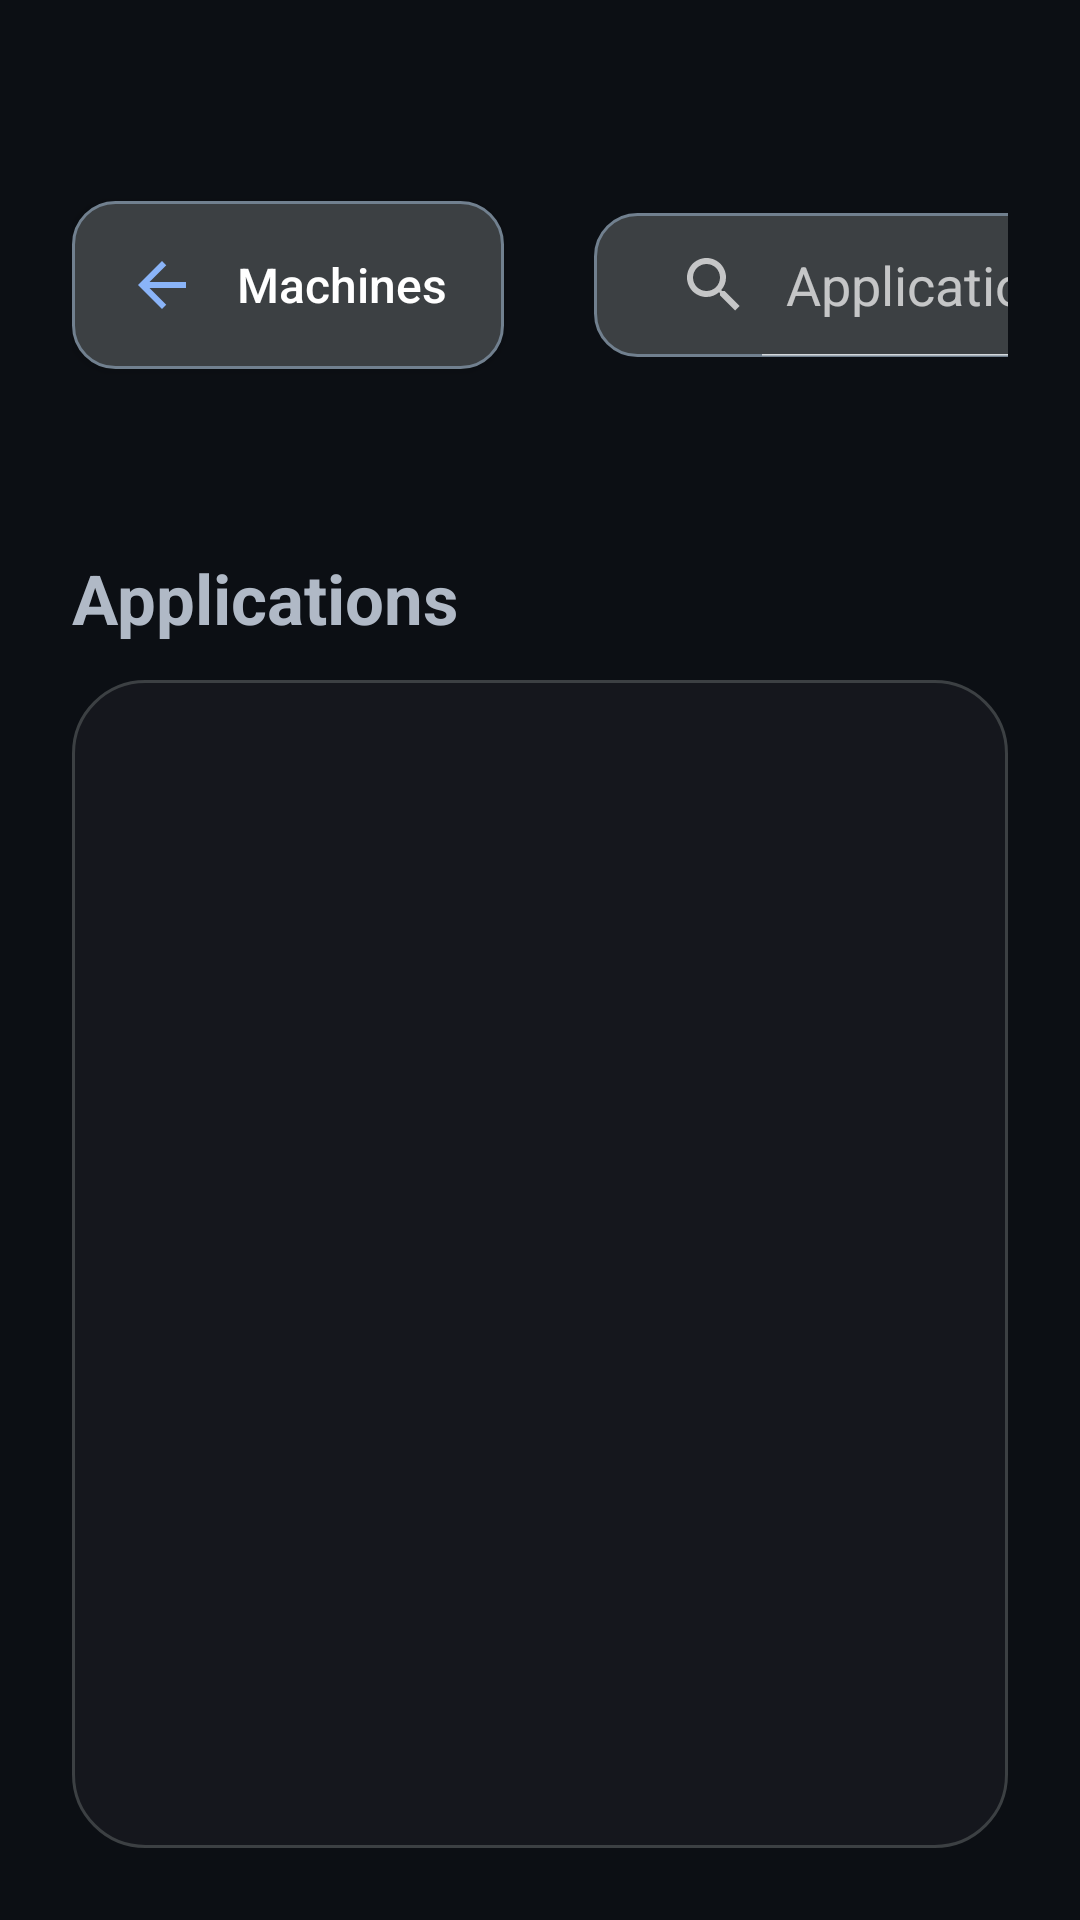

The Android layout XML behind this screen, and the referenced resources:
<!-- AndroidManifest.xml: application theme AppTheme -->
<!-- res/layout/activity_app_view.xml -->
<?xml version="1.0" encoding="utf-8"?>
<LinearLayout xmlns:android="http://schemas.android.com/apk/res/android"
    xmlns:app="http://schemas.android.com/apk/res-auto"
    xmlns:tools="http://schemas.android.com/tools"
    android:layout_width="match_parent"
    android:layout_height="match_parent"
    android:background="@color/xr_surface_sunken"
    android:orientation="vertical"
    android:padding="@dimen/xr_space_xl"
    tools:context=".AppView">

    <LinearLayout
        android:layout_width="match_parent"
        android:layout_height="wrap_content"
        android:gravity="center_vertical"
        android:orientation="horizontal"
        android:paddingBottom="@dimen/xr_space_lg">

        <Button
            android:id="@+id/backButton"
            android:layout_width="wrap_content"
            android:layout_height="wrap_content"
            android:background="@drawable/xr_home_action_background"
            app:backgroundTint="@null"
            android:drawableStart="@drawable/ic_arrow_back"
            android:drawablePadding="@dimen/xr_space_md"
            android:minWidth="144dp"
            android:minHeight="@dimen/xr_control_standard"
            android:paddingStart="@dimen/xr_space_lg"
            android:paddingEnd="@dimen/xr_space_lg"
            android:text="@string/xr_bar_machines"
            android:textAllCaps="false"
            android:textColor="@color/xr_text_primary"
            android:textSize="@dimen/xr_text_body" />

        <LinearLayout
            android:layout_width="0dp"
            android:layout_height="wrap_content"
            android:layout_marginStart="@dimen/xr_space_lg"
            android:layout_weight="1"
            android:orientation="vertical">

            <TextView
                android:id="@+id/appListText"
                android:layout_width="match_parent"
                android:layout_height="wrap_content"
                android:ellipsize="end"
                android:maxLines="1"
                android:textColor="@color/xr_text_primary"
                android:textSize="@dimen/xr_text_display"
                android:textStyle="bold"
                tools:text="Gaming PC" />

            <TextView
                android:id="@+id/computerStatusText"
                android:layout_width="match_parent"
                android:layout_height="wrap_content"
                android:layout_marginTop="@dimen/xr_space_xs"
                android:text="@string/pcview_menu_header_online"
                android:textColor="@color/xr_status_ok"
                android:textSize="@dimen/xr_text_caption" />
        </LinearLayout>

        <SearchView
            android:id="@+id/appSearch"
            android:layout_width="240dp"
            android:layout_height="wrap_content"
            android:layout_marginStart="@dimen/xr_space_md"
            android:background="@drawable/xr_home_action_background"
            android:iconifiedByDefault="false"
            android:maxWidth="240dp"
            android:minHeight="@dimen/xr_control_standard"
            android:paddingStart="@dimen/xr_space_sm"
            android:paddingEnd="@dimen/xr_space_sm"
            android:queryHint="@string/xr_home_apps" />

        <Button
            android:id="@+id/settingsButton"
            android:layout_width="wrap_content"
            android:layout_height="wrap_content"
            android:layout_marginStart="@dimen/xr_space_md"
            android:background="@drawable/xr_home_action_background"
            app:backgroundTint="@null"
            android:minWidth="128dp"
            android:minHeight="@dimen/xr_control_standard"
            android:paddingStart="@dimen/xr_space_lg"
            android:paddingEnd="@dimen/xr_space_lg"
            android:text="@string/xr_home_settings"
            android:textAllCaps="false"
            android:textColor="@color/xr_text_primary"
            android:textSize="@dimen/xr_text_body" />

    </LinearLayout>

    <LinearLayout
        android:id="@+id/currentSessionPanel"
        android:layout_width="match_parent"
        android:layout_height="wrap_content"
        android:layout_marginBottom="@dimen/xr_space_lg"
        android:background="@drawable/xr_home_card_background"
        android:gravity="center_vertical"
        android:orientation="horizontal"
        android:padding="@dimen/xr_space_lg"
        android:visibility="gone">

        <LinearLayout
            android:layout_width="0dp"
            android:layout_height="wrap_content"
            android:layout_weight="1"
            android:orientation="vertical">

            <TextView
                android:layout_width="match_parent"
                android:layout_height="wrap_content"
                android:text="@string/xr_home_current_session"
                android:textColor="@color/xr_accent"
                android:textSize="@dimen/xr_text_caption"
                android:textStyle="bold" />

            <TextView
                android:id="@+id/currentSessionAppText"
                android:layout_width="match_parent"
                android:layout_height="wrap_content"
                android:layout_marginTop="@dimen/xr_space_xs"
                android:ellipsize="end"
                android:maxLines="1"
                android:textColor="@color/xr_text_primary"
                android:textSize="@dimen/xr_text_emphasis"
                tools:text="Cyberpunk 2077" />
        </LinearLayout>

        <Button
            android:id="@+id/resumeSessionButton"
            android:layout_width="wrap_content"
            android:layout_height="@dimen/xr_control_standard"
            android:layout_marginStart="@dimen/xr_space_lg"
            android:background="@drawable/xr_home_primary_action_background"
            app:backgroundTint="@null"
            android:minWidth="140dp"
            android:paddingStart="@dimen/xr_space_lg"
            android:paddingEnd="@dimen/xr_space_lg"
            android:text="@string/applist_menu_resume"
            android:textAllCaps="false"
            android:textColor="@color/xr_text_primary"
            android:textSize="@dimen/xr_text_body" />

        <Button
            android:id="@+id/endSessionButton"
            android:layout_width="wrap_content"
            android:layout_height="@dimen/xr_control_standard"
            android:layout_marginStart="@dimen/xr_space_md"
            android:background="@drawable/xr_home_destructive_action_background"
            app:backgroundTint="@null"
            android:minWidth="132dp"
            android:paddingStart="@dimen/xr_space_lg"
            android:paddingEnd="@dimen/xr_space_lg"
            android:text="@string/xr_home_end_session"
            android:textAllCaps="false"
            android:textColor="@color/xr_danger"
            android:textSize="@dimen/xr_text_body" />
    </LinearLayout>

    <TextView
        android:layout_width="match_parent"
        android:layout_height="wrap_content"
        android:paddingBottom="@dimen/xr_space_md"
        android:text="@string/xr_home_apps"
        android:textColor="@color/xr_text_secondary"
        android:textSize="@dimen/xr_text_title"
        android:textStyle="bold" />

    <FrameLayout
        android:id="@+id/appFragmentContainer"
        android:layout_width="match_parent"
        android:layout_height="0dp"
        android:layout_weight="1"
        android:background="@drawable/xr_home_panel_background"
        android:padding="@dimen/xr_space_md" />
</LinearLayout>
<!-- resources referenced by this layout -->
<resources>
  <color name="xr_accent">#FF8AB4F8</color>
  <color name="xr_danger">#FFFFB4AB</color>
  <color name="xr_status_ok">#FF5CD65C</color>
  <color name="xr_surface_sunken">#FF0C0F14</color>
  <color name="xr_text_primary">#FFFFFFFF</color>
  <color name="xr_text_secondary">#FFB0B9C6</color>
  <dimen name="xr_control_standard">56dp</dimen>
  <dimen name="xr_space_lg">18dp</dimen>
  <dimen name="xr_space_md">12dp</dimen>
  <dimen name="xr_space_sm">8dp</dimen>
  <dimen name="xr_space_xl">24dp</dimen>
  <dimen name="xr_space_xs">4dp</dimen>
  <dimen name="xr_text_body">16sp</dimen>
  <dimen name="xr_text_caption">14sp</dimen>
  <dimen name="xr_text_display">28sp</dimen>
  <dimen name="xr_text_emphasis">19sp</dimen>
  <dimen name="xr_text_title">23sp</dimen>
  <!-- drawable ic_arrow_back (drawable) -->
  <vector xmlns:android="http://schemas.android.com/apk/res/android"
      android:width="24dp"
      android:height="24dp"
      android:tint="@color/xr_accent"
      android:viewportWidth="24"
      android:viewportHeight="24">
      <path
          android:fillColor="@color/xr_accent"
          android:pathData="M20,11H7.83l5.59,-5.59L12,4l-8,8 8,8 1.41,-1.41L7.83,13H20v-2z" />
  </vector>
  <!-- drawable xr_home_panel_background (drawable) -->
  <?xml version="1.0" encoding="utf-8"?>
  <shape xmlns:android="http://schemas.android.com/apk/res/android">
      <solid android:color="@color/xr_panel_surface" />
      <corners android:radius="@dimen/xr_radius_pill" />
      <stroke android:width="1dp" android:color="@color/xr_border" />
  </shape>
  <string name="applist_menu_resume">Resume Session</string>
  <string name="pcview_menu_header_online">Online</string>
  <string name="xr_bar_machines">Machines</string>
  <string name="xr_home_apps">Applications</string>
  <string name="xr_home_current_session">Current session</string>
  <string name="xr_home_end_session">End session</string>
  <string name="xr_home_settings">Settings</string>
  <style name="AppTheme" parent="AppBaseTheme">
          
          <item name="android:windowActionBar">false</item>
          <item name="android:windowNoTitle">true</item>
          <item name="android:statusBarColor">@color/xr_surface_sunken</item>
          <item name="android:navigationBarColor">@color/xr_surface_sunken</item>
          <item name="android:colorBackground">@color/xr_surface_sunken</item>
          <item name="android:windowBackground">@color/xr_surface_sunken</item>
      </style>
  <color name="xr_surface_raised">#FF22262B</color>
  <dimen name="xr_radius_card">14dp</dimen>
  <color name="xr_border">#FF3C4043</color>
  <color name="xr_accent_deep">#FF36587F</color>
  <color name="xr_accent_bright">#FFD7E5FF</color>
  <color name="xr_text_disabled">#FF71808F</color>
  <color name="xr_accent_pressed_overlay">#338AB4F8</color>
  <color name="xr_accent_focus_overlay">#268AB4F8</color>
  <color name="xr_danger_container">#FF6D3A3E</color>
  <color name="xr_panel_surface">#F216181E</color>
  <dimen name="xr_radius_pill">24dp</dimen>
  <style name="AppBaseTheme" parent="Theme.MaterialComponents.NoActionBar">
          
      </style>
</resources>
